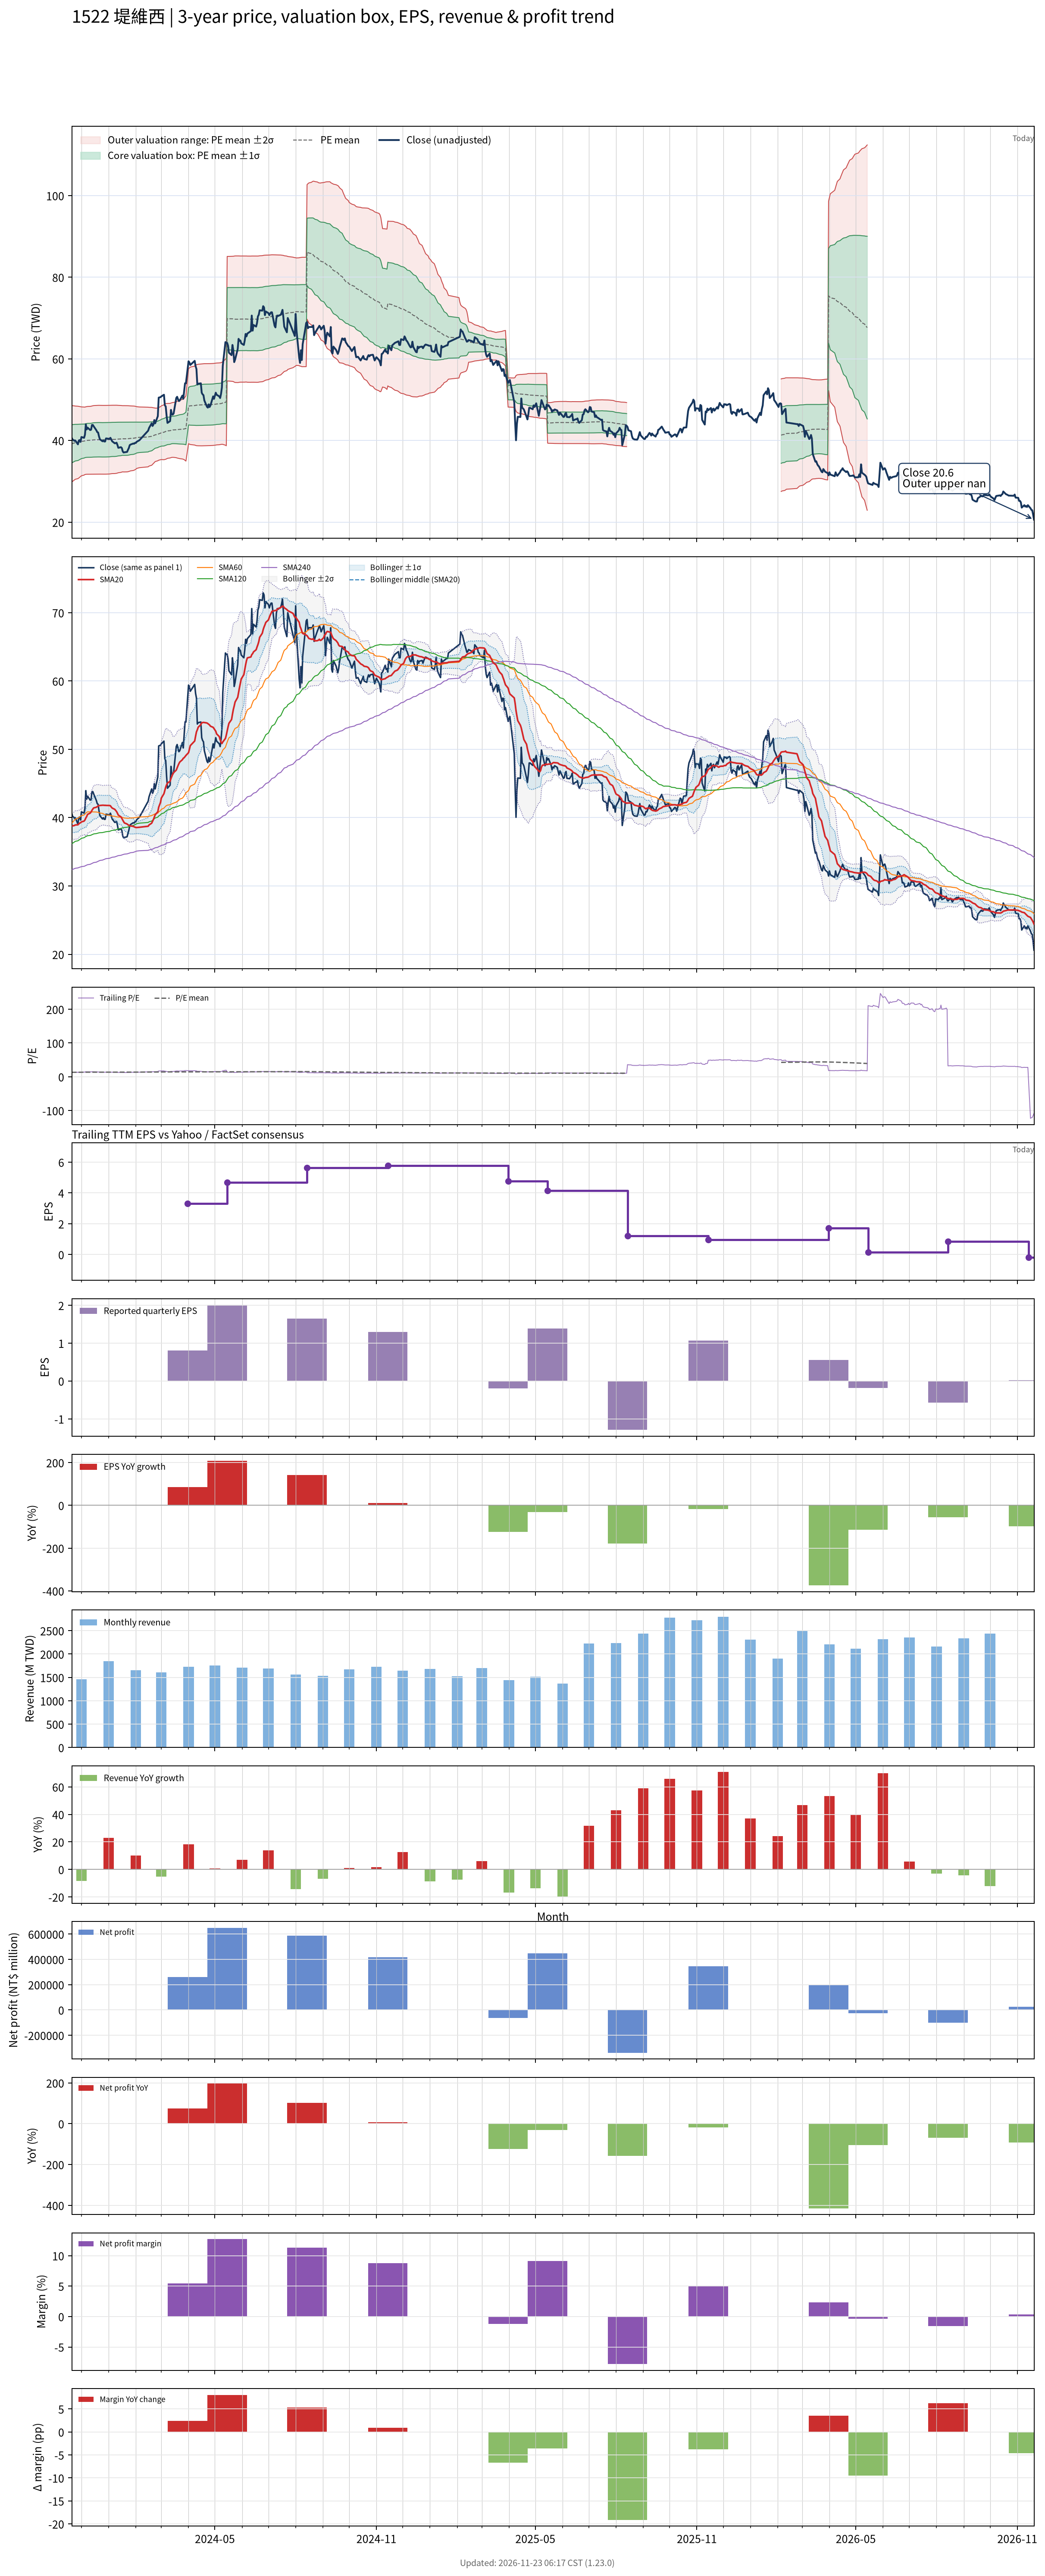

The data file committed next to this chart (first rows):
# chart-version: skill-stock-dynamic-val…
date, close, available_date, period_end, eps, ttm_eps, pe, pe_mean, pe_std, price_m2, price_m1, price_mean, price_p1, price_p2, forward_eps, forward_pe, forward_pe_mean, forward_pe_std, forward_price_m2, forward_price_m1, forward_price_mean, forward_price_p1, forward_price_p2, sma20
2023-11-20, 40.6, 2023-11-14, 2023-09-30, 1.18, 2.94, 13.81, 13.33, 1.592, 29.83, 34.51, 39.19, 43.87, 48.55, , , , , , , , , , 38.77
2023-11-21, 40.15, 2023-11-14, 2023-09-30, 1.18, 2.94, 13.66, 13.35, 1.576, 29.99, 34.63, 39.26, 43.89, 48.53, , , , , , , , , , 38.8
2023-11-22, 40.1, 2023-11-14, 2023-09-30, 1.18, 2.94, 13.64, 13.38, 1.56, 30.16, 34.74, 39.33, 43.91, 48.5, , , , , , , , , , 38.81
2023-11-23, 39.9, 2023-11-14, 2023-09-30, 1.18, 2.94, 13.57, 13.4, 1.543, 30.32, 34.86, 39.39, 43.93, 48.47, , , , , , , , , , 38.85
2023-11-24, 40, 2023-11-14, 2023-09-30, 1.18, 2.94, 13.61, 13.42, 1.525, 30.49, 34.98, 39.46, 43.95, 48.43, , , , , , , , , , 38.93
2023-11-27, 39.05, 2023-11-14, 2023-09-30, 1.18, 2.94, 13.28, 13.44, 1.509, 30.65, 35.08, 39.52, 43.95, 48.39, , , , , , , , , , 38.95
2023-11-28, 40, 2023-11-14, 2023-09-30, 1.18, 2.94, 13.61, 13.46, 1.492, 30.8, 35.19, 39.58, 43.97, 48.36, , , , , , , , , , 39.08
2023-11-29, 40.1, 2023-11-14, 2023-09-30, 1.18, 2.94, 13.64, 13.49, 1.474, 30.98, 35.31, 39.65, 43.98, 48.31, , , , , , , , , , 39.2
2023-11-30, 39.65, 2023-11-14, 2023-09-30, 1.18, 2.94, 13.49, 13.51, 1.454, 31.16, 35.44, 39.71, 43.99, 48.26, , , , , , , , , , 39.25
2023-12-01, 40.85, 2023-11-14, 2023-09-30, 1.18, 2.94, 13.89, 13.53, 1.435, 31.34, 35.56, 39.78, 44, 48.22, , , , , , , , , , 39.38
2023-12-04, 40.65, 2023-11-14, 2023-09-30, 1.18, 2.94, 13.83, 13.55, 1.417, 31.52, 35.68, 39.85, 44.02, 48.18, , , , , , , , , , 39.49
2023-12-05, 41.4, 2023-11-14, 2023-09-30, 1.18, 2.94, 14.08, 13.58, 1.405, 31.66, 35.79, 39.92, 44.05, 48.17, , , , , , , , , , 39.66
2023-12-06, 43.95, 2023-11-14, 2023-09-30, 1.18, 2.94, 14.95, 13.6, 1.407, 31.7, 35.84, 39.97, 44.11, 48.25, , , , , , , , , , 39.95
2023-12-07, 42.7, 2023-11-14, 2023-09-30, 1.18, 2.94, 14.52, 13.61, 1.409, 31.72, 35.87, 40.01, 44.15, 48.29, , , , , , , , , , 40.17
2023-12-08, 43.15, 2023-11-14, 2023-09-30, 1.18, 2.94, 14.68, 13.62, 1.412, 31.73, 35.88, 40.03, 44.18, 48.33, , , , , , , , , , 40.48
2023-12-11, 42.55, 2023-11-14, 2023-09-30, 1.18, 2.94, 14.47, 13.62, 1.414, 31.73, 35.89, 40.04, 44.2, 48.36, , , , , , , , , , 40.66
2023-12-12, 42.65, 2023-11-14, 2023-09-30, 1.18, 2.94, 14.51, 13.63, 1.416, 31.73, 35.9, 40.06, 44.22, 48.39, , , , , , , , , , 40.83
2023-12-13, 43.8, 2023-11-14, 2023-09-30, 1.18, 2.94, 14.9, 13.64, 1.421, 31.74, 35.91, 40.09, 44.27, 48.45, , , , , , , , , , 41.06
2023-12-14, 43.8, 2023-11-14, 2023-09-30, 1.18, 2.94, 14.9, 13.65, 1.426, 31.74, 35.93, 40.12, 44.31, 48.5, , , , , , , , , , 41.27
2023-12-15, 43.45, 2023-11-14, 2023-09-30, 1.18, 2.94, 14.78, 13.65, 1.429, 31.74, 35.94, 40.14, 44.35, 48.55, , , , , , , , , , 41.42
2023-12-18, 42.5, 2023-11-14, 2023-09-30, 1.18, 2.94, 14.46, 13.66, 1.431, 31.75, 35.96, 40.17, 44.37, 48.58, , , , , , , , , , 41.52
2023-12-19, 42.05, 2023-11-14, 2023-09-30, 1.18, 2.94, 14.3, 13.66, 1.432, 31.75, 35.96, 40.17, 44.38, 48.59, , , , , , , , , , 41.62
2023-12-20, 41.95, 2023-11-14, 2023-09-30, 1.18, 2.94, 14.27, 13.67, 1.433, 31.76, 35.97, 40.18, 44.39, 48.61, , , , , , , , , , 41.71
2023-12-21, 41, 2023-11-14, 2023-09-30, 1.18, 2.94, 13.95, 13.67, 1.433, 31.76, 35.97, 40.18, 44.4, 48.61, , , , , , , , , , 41.76
2023-12-22, 40.3, 2023-11-14, 2023-09-30, 1.18, 2.94, 13.71, 13.66, 1.433, 31.75, 35.96, 40.17, 44.39, 48.6, , , , , , , , , , 41.78
2023-12-25, 39.8, 2023-11-14, 2023-09-30, 1.18, 2.94, 13.54, 13.66, 1.432, 31.74, 35.95, 40.16, 44.37, 48.58, , , , , , , , , , 41.81
2023-12-26, 40, 2023-11-14, 2023-09-30, 1.18, 2.94, 13.61, 13.66, 1.432, 31.75, 35.96, 40.17, 44.38, 48.58, , , , , , , , , , 41.81
2023-12-27, 39.75, 2023-11-14, 2023-09-30, 1.18, 2.94, 13.52, 13.66, 1.432, 31.74, 35.95, 40.16, 44.37, 48.58, , , , , , , , , , 41.8
2023-12-28, 39.75, 2023-11-14, 2023-09-30, 1.18, 2.94, 13.52, 13.66, 1.432, 31.75, 35.96, 40.16, 44.37, 48.58, , , , , , , , , , 41.8
2023-12-29, 40.5, 2023-11-14, 2023-09-30, 1.18, 2.94, 13.78, 13.66, 1.432, 31.75, 35.96, 40.17, 44.38, 48.59, , , , , , , , , , 41.78
2024-01-02, 40.4, 2023-11-14, 2023-09-30, 1.18, 2.94, 13.74, 13.67, 1.43, 31.78, 35.99, 40.19, 44.39, 48.6, , , , , , , , , , 41.77
2024-01-03, 40.65, 2023-11-14, 2023-09-30, 1.18, 2.94, 13.83, 13.68, 1.427, 31.82, 36.02, 40.22, 44.41, 48.61, , , , , , , , , , 41.73
2024-01-04, 40.25, 2023-11-14, 2023-09-30, 1.18, 2.94, 13.69, 13.69, 1.425, 31.86, 36.05, 40.24, 44.43, 48.62, , , , , , , , , , 41.55
2024-01-05, 39.8, 2023-11-14, 2023-09-30, 1.18, 2.94, 13.54, 13.69, 1.423, 31.88, 36.07, 40.25, 44.44, 48.62, , , , , , , , , , 41.41
2024-01-08, 39.3, 2023-11-14, 2023-09-30, 1.18, 2.94, 13.37, 13.69, 1.423, 31.89, 36.08, 40.26, 44.44, 48.63, , , , , , , , , , 41.21
2024-01-09, 39.35, 2023-11-14, 2023-09-30, 1.18, 2.94, 13.38, 13.7, 1.42, 31.93, 36.1, 40.28, 44.45, 48.63, , , , , , , , , , 41.05
2024-01-10, 39.45, 2023-11-14, 2023-09-30, 1.18, 2.94, 13.42, 13.7, 1.418, 31.95, 36.12, 40.29, 44.46, 48.63, , , , , , , , , , 40.89
2024-01-11, 38.9, 2023-11-14, 2023-09-30, 1.18, 2.94, 13.23, 13.71, 1.411, 32.03, 36.17, 40.32, 44.47, 48.61, , , , , , , , , , 40.65
2024-01-12, 38.2, 2023-11-14, 2023-09-30, 1.18, 2.94, 12.99, 13.72, 1.404, 32.09, 36.22, 40.34, 44.47, 48.6, , , , , , , , , , 40.37
2024-01-15, 38.35, 2023-11-14, 2023-09-30, 1.18, 2.94, 13.04, 13.73, 1.393, 32.18, 36.28, 40.38, 44.47, 48.57, , , , , , , , , , 40.11
2024-01-16, 38.15, 2023-11-14, 2023-09-30, 1.18, 2.94, 12.98, 13.74, 1.384, 32.26, 36.33, 40.4, 44.47, 48.54, , , , , , , , , , 39.9
2024-01-17, 37.35, 2023-11-14, 2023-09-30, 1.18, 2.94, 12.7, 13.75, 1.379, 32.31, 36.36, 40.42, 44.47, 48.53, , , , , , , , , , 39.66
2024-01-18, 37.05, 2023-11-14, 2023-09-30, 1.18, 2.94, 12.6, 13.75, 1.381, 32.29, 36.35, 40.41, 44.47, 48.53, , , , , , , , , , 39.41
2024-01-19, 37.1, 2023-11-14, 2023-09-30, 1.18, 2.94, 12.62, 13.75, 1.381, 32.29, 36.35, 40.41, 44.47, 48.53, , , , , , , , , , 39.22
2024-01-22, 37.2, 2023-11-14, 2023-09-30, 1.18, 2.94, 12.65, 13.75, 1.379, 32.31, 36.36, 40.42, 44.47, 48.53, , , , , , , , , , 39.06
2024-01-23, 37.7, 2023-11-14, 2023-09-30, 1.18, 2.94, 12.82, 13.75, 1.376, 32.34, 36.38, 40.43, 44.47, 48.52, , , , , , , , , , 38.96
2024-01-24, 38.15, 2023-11-14, 2023-09-30, 1.18, 2.94, 12.98, 13.76, 1.369, 32.4, 36.43, 40.45, 44.48, 48.5, , , , , , , , , , 38.87
2024-01-25, 38.85, 2023-11-14, 2023-09-30, 1.18, 2.94, 13.21, 13.77, 1.36, 32.48, 36.48, 40.48, 44.48, 48.48, , , , , , , , , , 38.82
2024-01-26, 39, 2023-11-14, 2023-09-30, 1.18, 2.94, 13.27, 13.78, 1.353, 32.55, 36.53, 40.51, 44.49, 48.46, , , , , , , , , , 38.78
2024-01-29, 39.25, 2023-11-14, 2023-09-30, 1.18, 2.94, 13.35, 13.79, 1.343, 32.64, 36.59, 40.54, 44.49, 48.44, , , , , , , , , , 38.72
2024-01-30, 39.2, 2023-11-14, 2023-09-30, 1.18, 2.94, 13.33, 13.8, 1.336, 32.72, 36.64, 40.57, 44.5, 48.42, , , , , , , , , , 38.66
2024-01-31, 39.4, 2023-11-14, 2023-09-30, 1.18, 2.94, 13.4, 13.81, 1.323, 32.83, 36.72, 40.61, 44.5, 48.39, , , , , , , , , , 38.6
2024-02-01, 39.4, 2023-11-14, 2023-09-30, 1.18, 2.94, 13.4, 13.83, 1.308, 32.96, 36.81, 40.65, 44.5, 48.34, , , , , , , , , , 38.56
2024-02-02, 39.7, 2023-11-14, 2023-09-30, 1.18, 2.94, 13.5, 13.85, 1.286, 33.15, 36.93, 40.71, 44.49, 48.27, , , , , , , , , , 38.55
2024-02-05, 40.05, 2023-11-14, 2023-09-30, 1.18, 2.94, 13.62, 13.87, 1.265, 33.33, 37.05, 40.77, 44.49, 48.2, , , , , , , , , , 38.59
2024-02-15, 42.4, 2023-11-14, 2023-09-30, 1.18, 2.94, 14.42, 13.89, 1.242, 33.54, 37.19, 40.85, 44.5, 48.15, , , , , , , , , , 38.74
2024-02-16, 43.05, 2023-11-14, 2023-09-30, 1.18, 2.94, 14.64, 13.92, 1.224, 33.73, 37.32, 40.92, 44.52, 48.12, , , , , , , , , , 38.92
2024-02-19, 44.2, 2023-11-14, 2023-09-30, 1.18, 2.94, 15.03, 13.95, 1.205, 33.93, 37.47, 41.01, 44.56, 48.1, , , , , , , , , , 39.19
2024-02-20, 43.55, 2023-11-14, 2023-09-30, 1.18, 2.94, 14.81, 13.98, 1.184, 34.14, 37.62, 41.1, 44.58, 48.06, , , , , , , , , , 39.45
... 669 more rows
